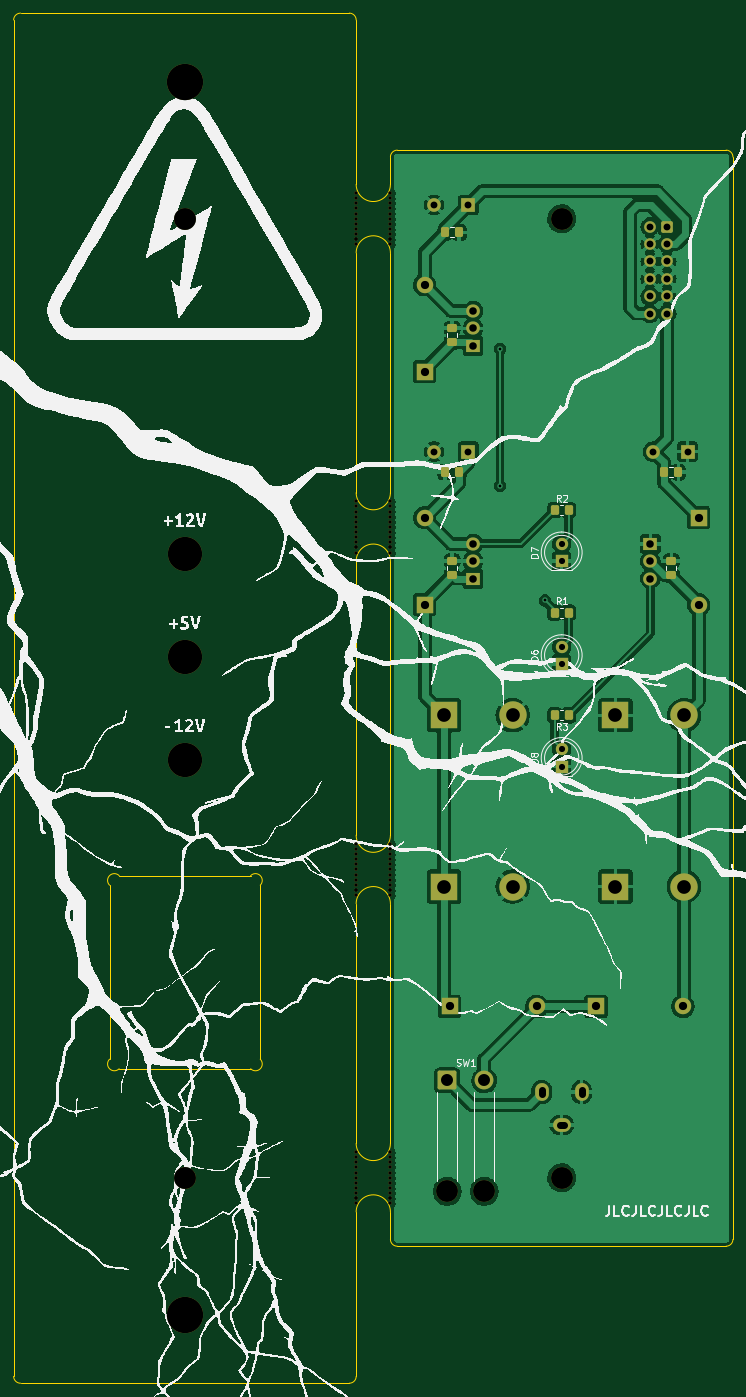
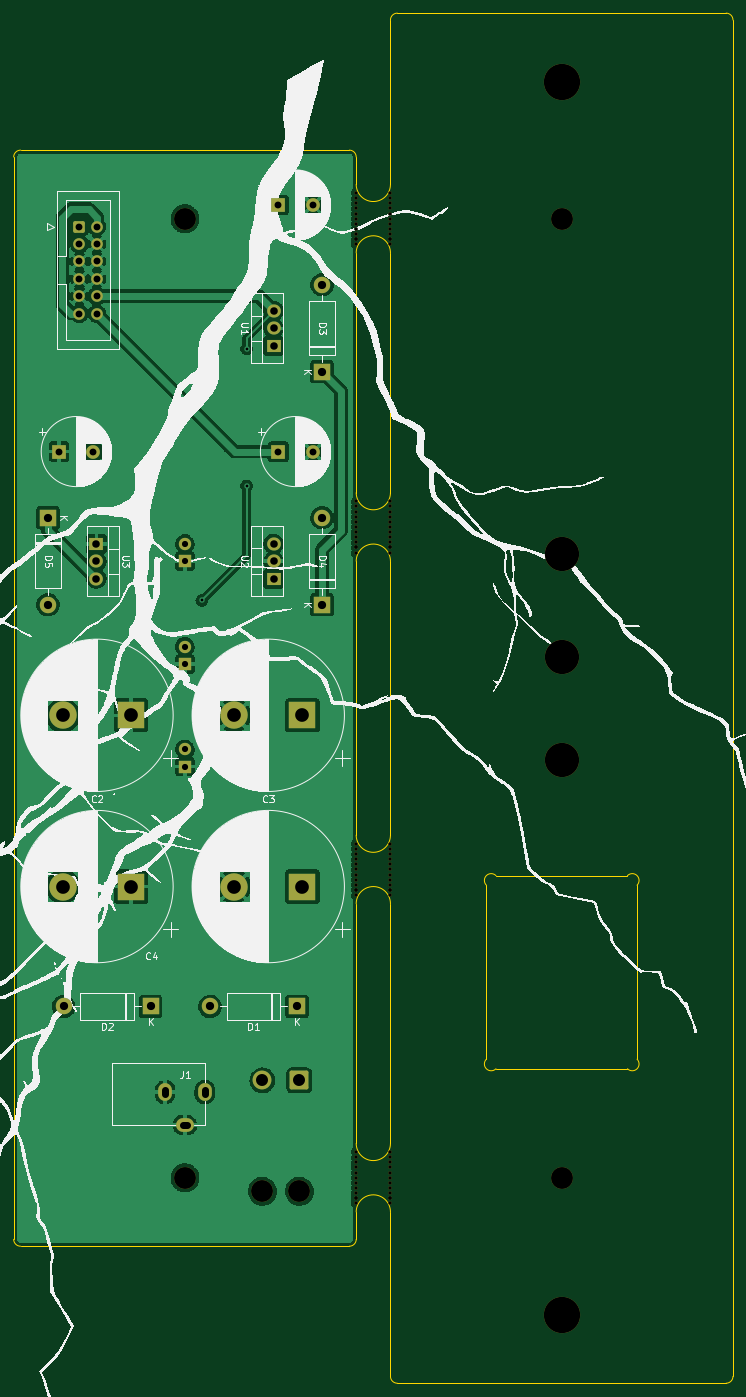
Circuit board: 11 layer files. Board 105.0 x 200.0 mm.
- bottom_copper: PowerSupply-B_Cu.gbl (168270 bytes)
- bottom_mask: PowerSupply-B_Mask.gbs (6139 bytes)
- paste: PowerSupply-B_Paste.gbp (494 bytes)
- bottom_silk: PowerSupply-B_Silkscreen.gbo (247119 bytes)
- outline: PowerSupply-Edge_Cuts.gm1 (3167 bytes)
- top_copper: PowerSupply-F_Cu.gtl (206789 bytes)
- top_mask: PowerSupply-F_Mask.gts (7173 bytes)
- paste: PowerSupply-F_Paste.gtp (2068 bytes)
- top_silk: PowerSupply-F_Silkscreen.gto (263623 bytes)
- drill: PowerSupply-NPTH.drl (2053 bytes)
- drill: PowerSupply-PTH.drl (1640 bytes)

=== bottom_copper: PowerSupply-B_Cu.gbl (168270 bytes, source omitted) ===
=== bottom_mask: PowerSupply-B_Mask.gbs ===
G04 #@! TF.GenerationSoftware,KiCad,Pcbnew,(6.0.0)*
G04 #@! TF.CreationDate,2022-01-28T17:41:21+10:00*
G04 #@! TF.ProjectId,PowerSupply,506f7765-7253-4757-9070-6c792e6b6963,rev?*
G04 #@! TF.SameCoordinates,Original*
G04 #@! TF.FileFunction,Soldermask,Bot*
G04 #@! TF.FilePolarity,Negative*
%FSLAX46Y46*%
G04 Gerber Fmt 4.6, Leading zero omitted, Abs format (unit mm)*
G04 Created by KiCad (PCBNEW (6.0.0)) date 2022-01-28 17:41:21*
%MOMM*%
%LPD*%
G01*
G04 APERTURE LIST*
G04 Aperture macros list*
%AMRoundRect*
0 Rectangle with rounded corners*
0 $1 Rounding radius*
0 $2 $3 $4 $5 $6 $7 $8 $9 X,Y pos of 4 corners*
0 Add a 4 corners polygon primitive as box body*
4,1,4,$2,$3,$4,$5,$6,$7,$8,$9,$2,$3,0*
0 Add four circle primitives for the rounded corners*
1,1,$1+$1,$2,$3*
1,1,$1+$1,$4,$5*
1,1,$1+$1,$6,$7*
1,1,$1+$1,$8,$9*
0 Add four rect primitives between the rounded corners*
20,1,$1+$1,$2,$3,$4,$5,0*
20,1,$1+$1,$4,$5,$6,$7,0*
20,1,$1+$1,$6,$7,$8,$9,0*
20,1,$1+$1,$8,$9,$2,$3,0*%
G04 Aperture macros list end*
%ADD10C,5.300000*%
%ADD11R,1.800000X1.800000*%
%ADD12C,1.800000*%
%ADD13C,3.200000*%
%ADD14C,0.500000*%
%ADD15C,5.000000*%
%ADD16RoundRect,0.250000X-1.125000X-1.125000X1.125000X-1.125000X1.125000X1.125000X-1.125000X1.125000X0*%
%ADD17C,2.750000*%
%ADD18R,2.400000X2.400000*%
%ADD19O,2.400000X2.400000*%
%ADD20R,2.000000X1.905000*%
%ADD21O,2.000000X1.905000*%
%ADD22RoundRect,0.250000X0.600000X0.600000X-0.600000X0.600000X-0.600000X-0.600000X0.600000X-0.600000X0*%
%ADD23C,1.700000*%
%ADD24R,4.000000X4.000000*%
%ADD25C,4.000000*%
%ADD26R,2.000000X2.000000*%
%ADD27C,2.000000*%
%ADD28O,2.000000X2.600000*%
%ADD29O,2.600000X2.000000*%
G04 APERTURE END LIST*
D10*
X110000000Y-50000000D03*
X110000000Y-230000000D03*
D11*
X165000000Y-135000000D03*
D12*
X165000000Y-132460000D03*
D13*
X165000000Y-70000000D03*
D14*
X140000000Y-72250000D03*
X135000000Y-66250000D03*
X140000000Y-70750000D03*
X135000000Y-68500000D03*
X140000000Y-69250000D03*
X140000000Y-73750000D03*
X140000000Y-71500000D03*
X135000000Y-70750000D03*
X140000000Y-67000000D03*
X135000000Y-72250000D03*
X135000000Y-73000000D03*
X135000000Y-70000000D03*
X135000000Y-73000000D03*
X140000000Y-73000000D03*
X135000000Y-67750000D03*
X140000000Y-67750000D03*
X135000000Y-69250000D03*
X140000000Y-66250000D03*
X140000000Y-73000000D03*
X135000000Y-71500000D03*
X135000000Y-73750000D03*
X140000000Y-70000000D03*
X135000000Y-67000000D03*
X140000000Y-68500000D03*
D13*
X165000000Y-210000000D03*
D15*
X110000000Y-134000000D03*
D14*
X140000000Y-165750000D03*
X135000000Y-168750000D03*
X140000000Y-165000000D03*
X140000000Y-161250000D03*
X140000000Y-168750000D03*
X140000000Y-168000000D03*
X140000000Y-167250000D03*
X135000000Y-163500000D03*
X135000000Y-161250000D03*
X135000000Y-165000000D03*
X135000000Y-168000000D03*
X135000000Y-166500000D03*
X135000000Y-168000000D03*
X135000000Y-167250000D03*
X140000000Y-164250000D03*
X140000000Y-163500000D03*
X135000000Y-164250000D03*
X135000000Y-162000000D03*
X135000000Y-162750000D03*
X140000000Y-162000000D03*
X140000000Y-168000000D03*
X135000000Y-165750000D03*
X140000000Y-166500000D03*
X140000000Y-162750000D03*
X140000000Y-208500000D03*
X135000000Y-213000000D03*
X140000000Y-210000000D03*
X140000000Y-213000000D03*
X140000000Y-213000000D03*
X135000000Y-206250000D03*
X140000000Y-206250000D03*
X140000000Y-207000000D03*
X140000000Y-211500000D03*
X135000000Y-209250000D03*
X135000000Y-213000000D03*
X140000000Y-207750000D03*
X140000000Y-212250000D03*
X140000000Y-213750000D03*
X135000000Y-213750000D03*
X135000000Y-212250000D03*
X140000000Y-209250000D03*
X135000000Y-208500000D03*
X135000000Y-210750000D03*
X135000000Y-210000000D03*
X140000000Y-210750000D03*
X135000000Y-211500000D03*
X135000000Y-207750000D03*
X135000000Y-207000000D03*
D11*
X165000000Y-120000000D03*
D12*
X165000000Y-117460000D03*
D15*
X110000000Y-149000000D03*
D13*
X110000000Y-70000000D03*
D15*
X110000000Y-119000000D03*
D11*
X165000000Y-150000000D03*
D12*
X165000000Y-147460000D03*
D14*
X135000000Y-117250000D03*
X135000000Y-118750000D03*
X135000000Y-113500000D03*
X140000000Y-115000000D03*
X140000000Y-113500000D03*
X135000000Y-115000000D03*
X135000000Y-118000000D03*
X135000000Y-111250000D03*
X135000000Y-118000000D03*
X135000000Y-116500000D03*
X135000000Y-112750000D03*
X140000000Y-117250000D03*
X135000000Y-112000000D03*
X140000000Y-118000000D03*
X140000000Y-112750000D03*
X140000000Y-112000000D03*
X140000000Y-114250000D03*
X140000000Y-116500000D03*
X140000000Y-111250000D03*
X140000000Y-115750000D03*
X135000000Y-115750000D03*
X140000000Y-118750000D03*
X140000000Y-118000000D03*
X135000000Y-114250000D03*
D13*
X110000000Y-210000000D03*
X153700000Y-211990000D03*
X148300000Y-211990000D03*
D16*
X148300000Y-195790000D03*
D17*
X153700000Y-195790000D03*
D18*
X145000000Y-92350000D03*
D19*
X145000000Y-79650000D03*
D20*
X177945000Y-117460000D03*
D21*
X177945000Y-120000000D03*
X177945000Y-122540000D03*
D22*
X180400000Y-71150000D03*
D23*
X177860000Y-71150000D03*
X180400000Y-73690000D03*
X177860000Y-73690000D03*
X180400000Y-76230000D03*
X177860000Y-76230000D03*
X180400000Y-78770000D03*
X177860000Y-78770000D03*
X180400000Y-81310000D03*
X177860000Y-81310000D03*
X180400000Y-83850000D03*
X177860000Y-83850000D03*
D24*
X172842168Y-167500000D03*
D25*
X182842168Y-167500000D03*
D18*
X145000000Y-126350000D03*
D19*
X145000000Y-113650000D03*
D18*
X148650000Y-185000000D03*
D19*
X161350000Y-185000000D03*
D24*
X147842169Y-167500000D03*
D25*
X157842169Y-167500000D03*
D26*
X183367677Y-104000000D03*
D27*
X178367677Y-104000000D03*
D18*
X170000000Y-185000000D03*
D19*
X182700000Y-185000000D03*
D24*
X147842168Y-142500000D03*
D25*
X157842168Y-142500000D03*
D18*
X185000000Y-113650000D03*
D19*
X185000000Y-126350000D03*
D26*
X151367677Y-104000000D03*
D27*
X146367677Y-104000000D03*
D28*
X162100000Y-197500000D03*
D29*
X165000000Y-202300000D03*
D28*
X167900000Y-197500000D03*
D20*
X152055000Y-122540000D03*
D21*
X152055000Y-120000000D03*
X152055000Y-117460000D03*
D24*
X172842168Y-142500000D03*
D25*
X182842168Y-142500000D03*
D26*
X151367677Y-68000000D03*
D27*
X146367677Y-68000000D03*
D20*
X152055000Y-88540000D03*
D21*
X152055000Y-86000000D03*
X152055000Y-83460000D03*
M02*

=== paste: PowerSupply-B_Paste.gbp ===
G04 #@! TF.GenerationSoftware,KiCad,Pcbnew,(6.0.0)*
G04 #@! TF.CreationDate,2022-01-28T17:41:21+10:00*
G04 #@! TF.ProjectId,PowerSupply,506f7765-7253-4757-9070-6c792e6b6963,rev?*
G04 #@! TF.SameCoordinates,Original*
G04 #@! TF.FileFunction,Paste,Bot*
G04 #@! TF.FilePolarity,Positive*
%FSLAX46Y46*%
G04 Gerber Fmt 4.6, Leading zero omitted, Abs format (unit mm)*
G04 Created by KiCad (PCBNEW (6.0.0)) date 2022-01-28 17:41:21*
%MOMM*%
%LPD*%
G01*
G04 APERTURE LIST*
G04 APERTURE END LIST*
M02*

=== bottom_silk: PowerSupply-B_Silkscreen.gbo (247119 bytes, source omitted) ===
=== outline: PowerSupply-Edge_Cuts.gm1 ===
G04 #@! TF.GenerationSoftware,KiCad,Pcbnew,(6.0.0)*
G04 #@! TF.CreationDate,2022-01-28T17:41:21+10:00*
G04 #@! TF.ProjectId,PowerSupply,506f7765-7253-4757-9070-6c792e6b6963,rev?*
G04 #@! TF.SameCoordinates,Original*
G04 #@! TF.FileFunction,Profile,NP*
%FSLAX46Y46*%
G04 Gerber Fmt 4.6, Leading zero omitted, Abs format (unit mm)*
G04 Created by KiCad (PCBNEW (6.0.0)) date 2022-01-28 17:41:21*
%MOMM*%
%LPD*%
G01*
G04 APERTURE LIST*
G04 #@! TA.AperFunction,Profile*
%ADD10C,0.050000*%
G04 #@! TD*
G04 #@! TA.AperFunction,Profile*
%ADD11C,0.120000*%
G04 #@! TD*
G04 APERTURE END LIST*
D10*
X140000000Y-219000000D02*
G75*
G03*
X141000000Y-220000000I999999J-1D01*
G01*
X190000000Y-61000000D02*
G75*
G03*
X189000000Y-60000000I-999999J1D01*
G01*
X135000000Y-205000000D02*
G75*
G03*
X140000000Y-205000000I2500000J0D01*
G01*
X190000000Y-219000000D02*
X190000000Y-61000000D01*
X135000000Y-41000000D02*
G75*
G03*
X134000000Y-40000000I-999999J1D01*
G01*
X189000000Y-220000000D02*
G75*
G03*
X190000000Y-219000000I1J999999D01*
G01*
X140000000Y-215000000D02*
G75*
G03*
X135000000Y-215000000I-2500000J0D01*
G01*
X86000000Y-40000000D02*
X134000000Y-40000000D01*
X140000000Y-120000000D02*
X140000000Y-160000000D01*
X135000000Y-110000000D02*
G75*
G03*
X140000000Y-110000000I2500000J0D01*
G01*
X85000000Y-239000000D02*
X85000000Y-41000000D01*
X141000000Y-60000000D02*
G75*
G03*
X140000000Y-61000000I-1J-999999D01*
G01*
X135000000Y-215000000D02*
X135000000Y-239000000D01*
X140000000Y-75000000D02*
G75*
G03*
X135000000Y-75000000I-2500000J0D01*
G01*
X134000000Y-240000000D02*
X86000000Y-240000000D01*
X141000000Y-220000000D02*
X189000000Y-220000000D01*
X140000000Y-170000000D02*
G75*
G03*
X135000000Y-170000000I-2500000J0D01*
G01*
X85000000Y-239000000D02*
G75*
G03*
X86000000Y-240000000I999999J-1D01*
G01*
X134000000Y-240000000D02*
G75*
G03*
X135000000Y-239000000I1J999999D01*
G01*
X140000000Y-75000000D02*
X140000000Y-110000000D01*
X135000000Y-120000000D02*
X135000000Y-160000000D01*
X135000000Y-160000000D02*
G75*
G03*
X140000000Y-160000000I2500000J0D01*
G01*
X140000000Y-120000000D02*
G75*
G03*
X135000000Y-120000000I-2500000J0D01*
G01*
X140000000Y-219000000D02*
X140000000Y-215000000D01*
X140000000Y-170000000D02*
X140000000Y-205000000D01*
X86000000Y-40000000D02*
G75*
G03*
X85000000Y-41000000I-1J-999999D01*
G01*
X189000000Y-60000000D02*
X141000000Y-60000000D01*
X140000000Y-61000000D02*
X140000000Y-65000000D01*
X135000000Y-170000000D02*
X135000000Y-205000000D01*
X135000000Y-41000000D02*
X135000000Y-65000000D01*
X135000000Y-65000000D02*
G75*
G03*
X140000000Y-65000000I2500000J0D01*
G01*
X135000000Y-75000000D02*
X135000000Y-110000000D01*
D11*
X99000000Y-167300000D02*
X99000000Y-192700000D01*
X100400000Y-194100000D02*
X119600000Y-194100000D01*
X121000000Y-192700000D02*
X121000000Y-167300000D01*
X119600000Y-165900000D02*
X100400000Y-165900000D01*
X99000000Y-192700000D02*
G75*
G03*
X100400000Y-194100000I700000J-700000D01*
G01*
X121000000Y-167300000D02*
G75*
G03*
X119600000Y-165900000I-700000J700000D01*
G01*
X100400000Y-165900000D02*
G75*
G03*
X99000000Y-167300000I-700000J-700000D01*
G01*
X119600000Y-194100000D02*
G75*
G03*
X121000000Y-192700000I700000J700000D01*
G01*
M02*

=== top_copper: PowerSupply-F_Cu.gtl (206789 bytes, source omitted) ===
=== top_mask: PowerSupply-F_Mask.gts (7173 bytes, source omitted) ===
=== paste: PowerSupply-F_Paste.gtp (2068 bytes, source withheld) ===
=== top_silk: PowerSupply-F_Silkscreen.gto (263623 bytes, source omitted) ===
=== drill: PowerSupply-NPTH.drl ===
M48
; DRILL file {KiCad (6.0.0)} date Fri Jan 28 17:41:26 2022
; FORMAT={-:-/ absolute / metric / decimal}
; #@! TF.CreationDate,2022-01-28T17:41:26+10:00
; #@! TF.GenerationSoftware,Kicad,Pcbnew,(6.0.0)
; #@! TF.FileFunction,NonPlated,1,2,NPTH
FMAT,2
METRIC
; #@! TA.AperFunction,NonPlated,NPTH,ComponentDrill
T1C0.500
; #@! TA.AperFunction,NonPlated,NPTH,ComponentDrill
T2C3.200
; #@! TA.AperFunction,NonPlated,NPTH,ComponentDrill
T3C5.000
; #@! TA.AperFunction,NonPlated,NPTH,ComponentDrill
T4C5.300
%
G90
G05
T1
X135.0Y-66.25
X135.0Y-67.0
X135.0Y-67.75
X135.0Y-68.5
X135.0Y-69.25
X135.0Y-70.0
X135.0Y-70.75
X135.0Y-71.5
X135.0Y-72.25
X135.0Y-73.0
X135.0Y-73.0
X135.0Y-73.75
X135.0Y-111.25
X135.0Y-112.0
X135.0Y-112.75
X135.0Y-113.5
X135.0Y-114.25
X135.0Y-115.0
X135.0Y-115.75
X135.0Y-116.5
X135.0Y-117.25
X135.0Y-118.0
X135.0Y-118.0
X135.0Y-118.75
X135.0Y-161.25
X135.0Y-162.0
X135.0Y-162.75
X135.0Y-163.5
X135.0Y-164.25
X135.0Y-165.0
X135.0Y-165.75
X135.0Y-166.5
X135.0Y-167.25
X135.0Y-168.0
X135.0Y-168.0
X135.0Y-168.75
X135.0Y-206.25
X135.0Y-207.0
X135.0Y-207.75
X135.0Y-208.5
X135.0Y-209.25
X135.0Y-210.0
X135.0Y-210.75
X135.0Y-211.5
X135.0Y-212.25
X135.0Y-213.0
X135.0Y-213.0
X135.0Y-213.75
X140.0Y-66.25
X140.0Y-67.0
X140.0Y-67.75
X140.0Y-68.5
X140.0Y-69.25
X140.0Y-70.0
X140.0Y-70.75
X140.0Y-71.5
X140.0Y-72.25
X140.0Y-73.0
X140.0Y-73.0
X140.0Y-73.75
X140.0Y-111.25
X140.0Y-112.0
X140.0Y-112.75
X140.0Y-113.5
X140.0Y-114.25
X140.0Y-115.0
X140.0Y-115.75
X140.0Y-116.5
X140.0Y-117.25
X140.0Y-118.0
X140.0Y-118.0
X140.0Y-118.75
X140.0Y-161.25
X140.0Y-162.0
X140.0Y-162.75
X140.0Y-163.5
X140.0Y-164.25
X140.0Y-165.0
X140.0Y-165.75
X140.0Y-166.5
X140.0Y-167.25
X140.0Y-168.0
X140.0Y-168.0
X140.0Y-168.75
X140.0Y-206.25
X140.0Y-207.0
X140.0Y-207.75
X140.0Y-208.5
X140.0Y-209.25
X140.0Y-210.0
X140.0Y-210.75
X140.0Y-211.5
X140.0Y-212.25
X140.0Y-213.0
X140.0Y-213.0
X140.0Y-213.75
T2
X110.0Y-70.0
X110.0Y-210.0
X148.3Y-211.99
X153.7Y-211.99
X165.0Y-70.0
X165.0Y-210.0
T3
X110.0Y-119.0
X110.0Y-134.0
X110.0Y-149.0
T4
X110.0Y-50.0
X110.0Y-230.0
T0
M30

=== drill: PowerSupply-PTH.drl ===
M48
; DRILL file {KiCad (6.0.0)} date Fri Jan 28 17:41:26 2022
; FORMAT={-:-/ absolute / metric / decimal}
; #@! TF.CreationDate,2022-01-28T17:41:26+10:00
; #@! TF.GenerationSoftware,Kicad,Pcbnew,(6.0.0)
; #@! TF.FileFunction,Plated,1,2,PTH
FMAT,2
METRIC
; #@! TA.AperFunction,Plated,PTH,ViaDrill
T1C0.400
; #@! TA.AperFunction,Plated,PTH,ComponentDrill
T2C0.900
; #@! TA.AperFunction,Plated,PTH,ComponentDrill
T3C1.000
; #@! TA.AperFunction,Plated,PTH,ComponentDrill
T4C1.100
; #@! TA.AperFunction,Plated,PTH,ComponentDrill
T5C1.200
; #@! TA.AperFunction,Plated,PTH,ComponentDrill
T6C1.750
; #@! TA.AperFunction,Plated,PTH,ComponentDrill
T7C2.000
%
G90
G05
T1
X156.0Y-89.0
X156.0Y-109.0
X162.56Y-125.73
T2
X165.0Y-117.46
X165.0Y-120.0
X165.0Y-132.46
X165.0Y-135.0
X165.0Y-147.46
X165.0Y-150.0
T3
X146.368Y-68.0
X146.368Y-104.0
X151.368Y-68.0
X151.368Y-104.0
X177.86Y-71.15
X177.86Y-73.69
X177.86Y-76.23
X177.86Y-78.77
X177.86Y-81.31
X177.86Y-83.85
X178.368Y-104.0
X180.4Y-71.15
X180.4Y-73.69
X180.4Y-76.23
X180.4Y-78.77
X180.4Y-81.31
X180.4Y-83.85
X183.368Y-104.0
T4
X152.055Y-83.46
X152.055Y-86.0
X152.055Y-88.54
X152.055Y-117.46
X152.055Y-120.0
X152.055Y-122.54
X177.945Y-117.46
X177.945Y-120.0
X177.945Y-122.54
T5
X145.0Y-79.65
X145.0Y-92.35
X145.0Y-113.65
X145.0Y-126.35
X148.65Y-185.0
X161.35Y-185.0
X170.0Y-185.0
X182.7Y-185.0
X185.0Y-113.65
X185.0Y-126.35
T6
X148.3Y-195.79
X153.7Y-195.79
T7
X147.842Y-142.5
X147.842Y-167.5
X157.842Y-142.5
X157.842Y-167.5
X172.842Y-142.5
X172.842Y-167.5
X182.842Y-142.5
X182.842Y-167.5
T3
X162.1Y-197.2G85X162.1Y-197.8
G05
X164.7Y-202.3G85X165.3Y-202.3
G05
X167.9Y-197.8G85X167.9Y-197.2
G05
T0
M30

